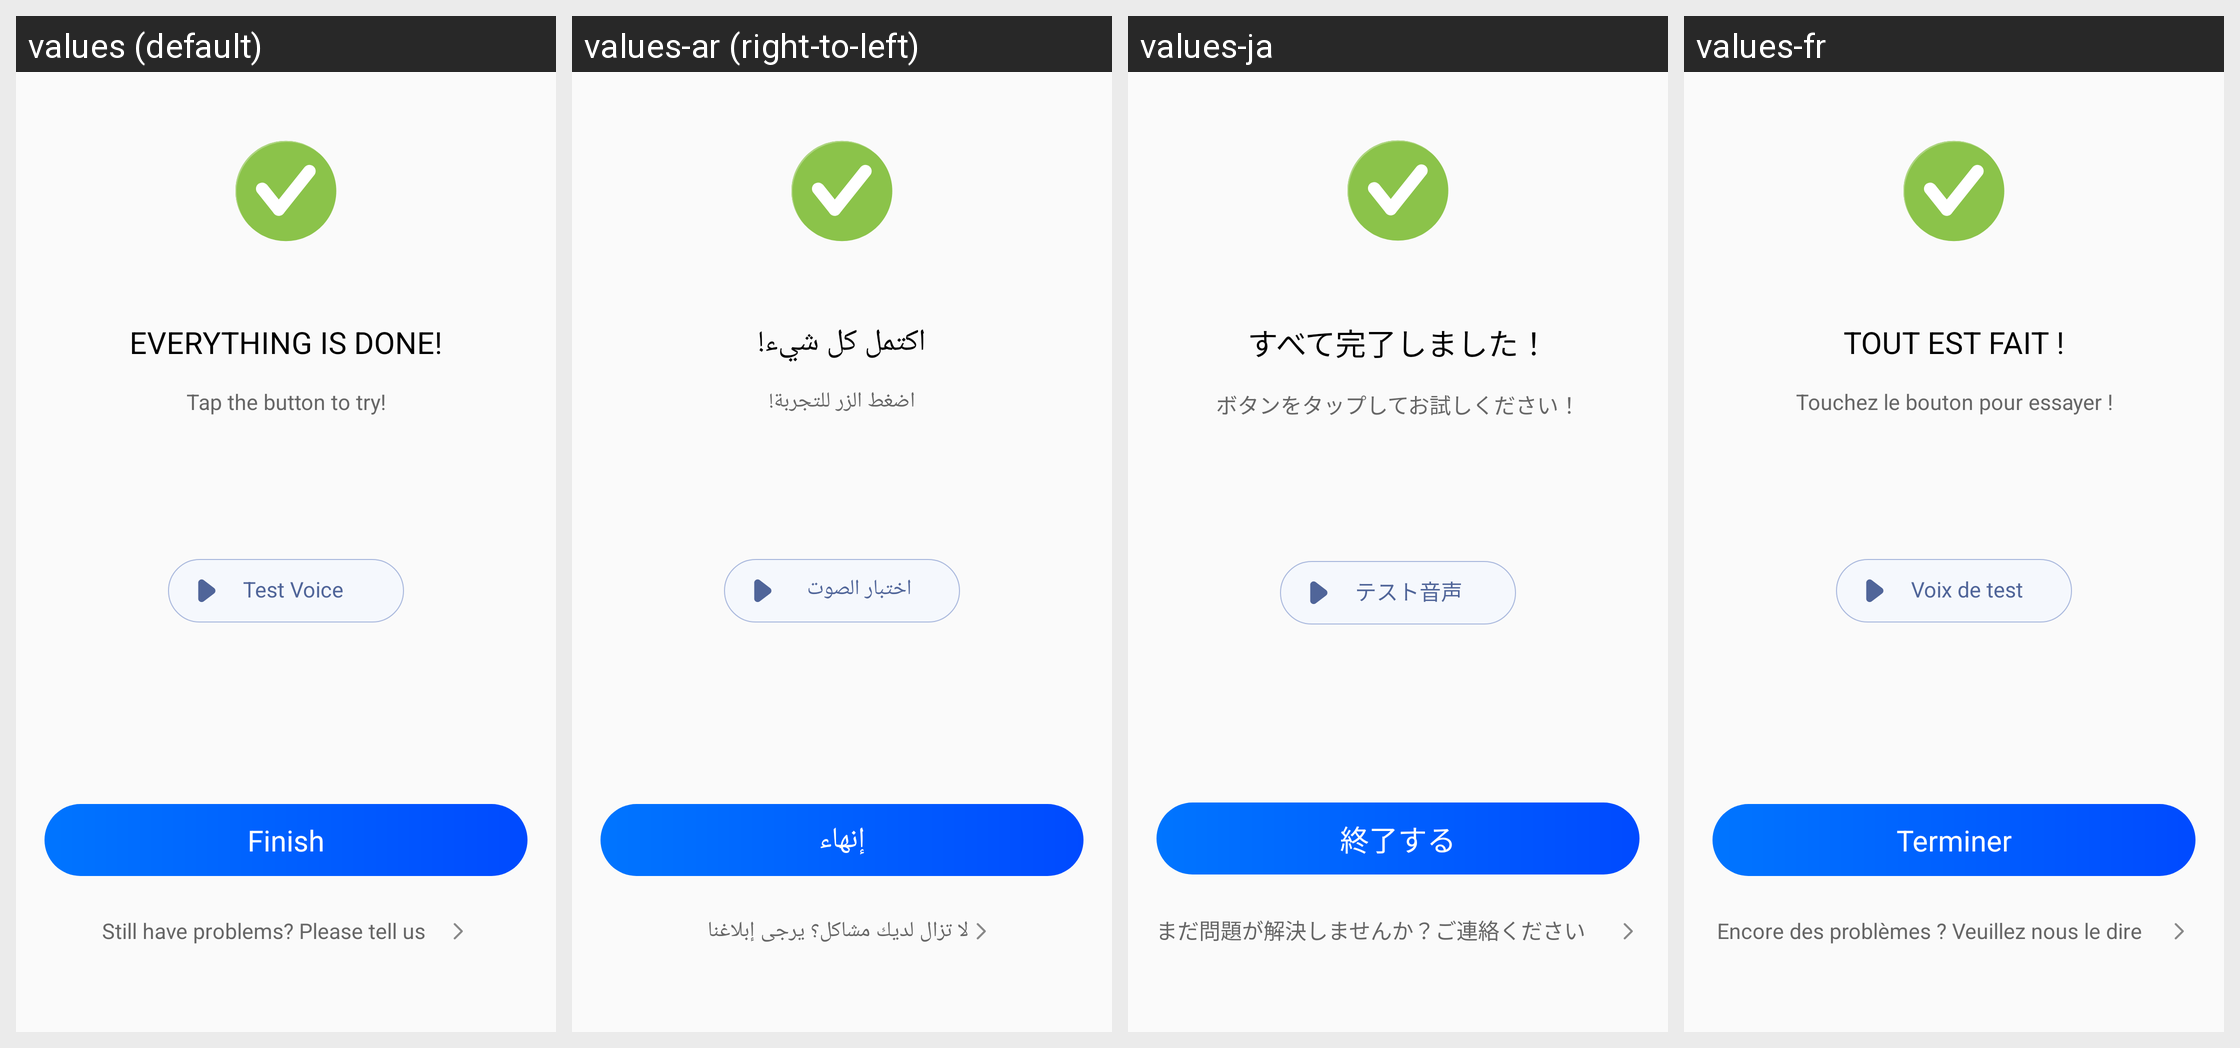

Translations of the strings shown on this Android screen, per locale in the grid:
Android screen res/layout/fragment_tts_not_found_step2_complete.xml rendered under 4 locales, left to right: values (default), values-ar (right-to-left), values-ja, values-fr. Device: Nexus 5 (rendered at 1080×1920; each locale shown at half size, 540×960, under a caption strip naming it); theme AppTheme.
Other locales in the repository, not shown: values-da, values-de, values-en, values-es, values-fa, values-in, values-in-rID, values-it, values-ko, values-nl, values-pl, values-pt, values-ru, values-sv, values-th, values-tr, values-vi, values-zh, values-zh-rCN, values-zh-rTW.
Strings drawn on this screen, with the default value and each locale's value (text and hints the layout hard-codes, and strings that could not be matched under every locale, appear in the picture but are not listed):

APKTOOL_RENAMED_0x7f1301c7
  values: Everything is done!
  values-ar: اكتمل كل شيء!
  values-ja: すべて完了しました！
  values-fr: Tout est fait !

APKTOOL_RENAMED_0x7f1305d6
  values: Tap the button to try!
  values-ar: اضغط الزر للتجربة!
  values-ja: ボタンをタップしてお試しください！
  values-fr: Touchez le bouton pour essayer !

APKTOOL_RENAMED_0x7f1306e4
  values: Test Voice
  values-ar: اختبار الصوت
  values-ja: テスト音声
  values-fr: Voix de test

APKTOOL_RENAMED_0x7f130230
  values: Finish
  values-ar: إنهاء
  values-ja: 終了する
  values-fr: Terminer

APKTOOL_RENAMED_0x7f1305bd
  values: Still have problems? Please tell us
  values-ar: لا تزال لديك مشاكل؟ يرجى إبلاغنا
  values-ja: まだ問題が解決しませんか？ご連絡ください
  values-fr: Encore des problèmes ? Veuillez nous le dire
